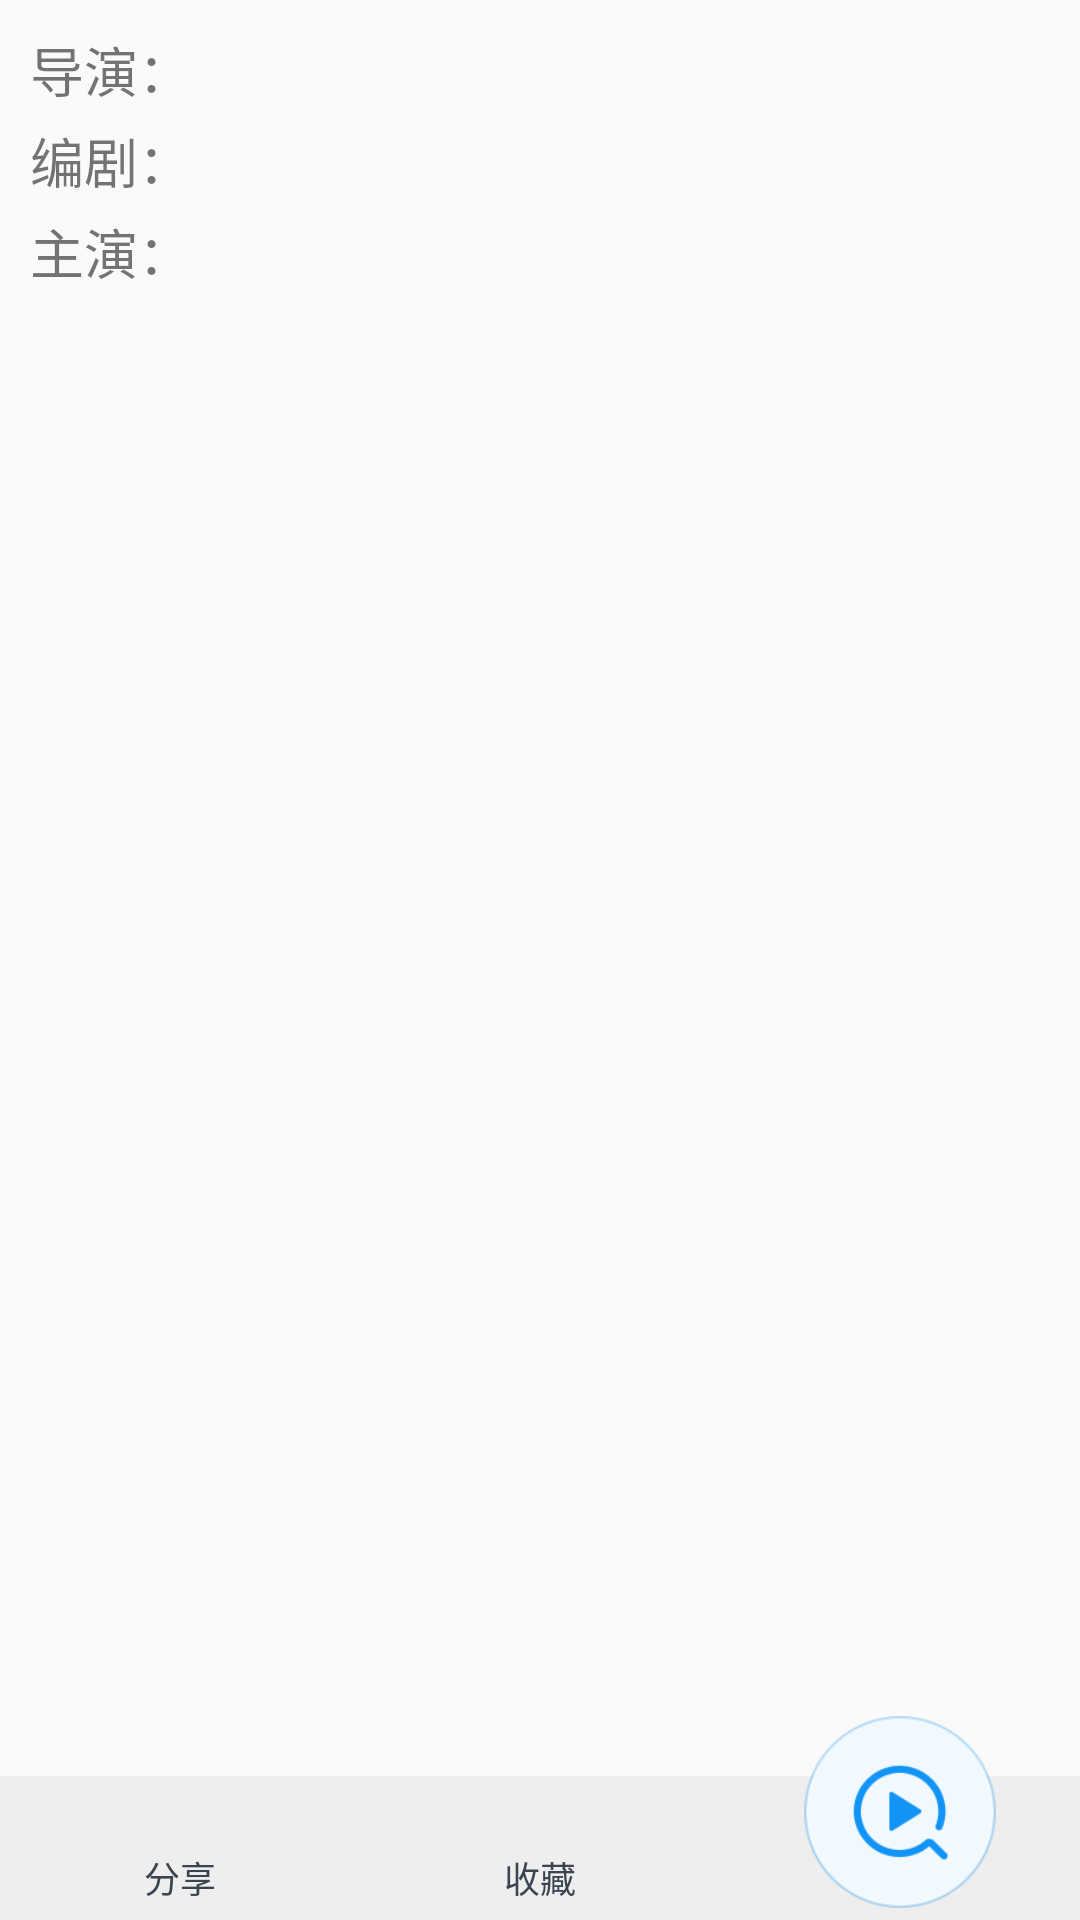

Layout XML and referenced resources for this Android screen:
<!-- AndroidManifest.xml: application theme AppTheme -->
<!-- res/layout/content_scrolling.xml -->
<?xml version="1.0" encoding="utf-8"?>
<LinearLayout
    xmlns:android="http://schemas.android.com/apk/res/android"
    xmlns:app="http://schemas.android.com/apk/res-auto"
    xmlns:tools="http://schemas.android.com/tools"
    app:layout_behavior="@string/appbar_scrolling_view_behavior"
    android:layout_width="match_parent"
    android:layout_height="match_parent"
    android:clipChildren="false"
    android:orientation="vertical">
    <android.support.v4.widget.NestedScrollView
        android:layout_width="match_parent"
        android:layout_height="0dp"
        android:layout_weight="1.0">
        <LinearLayout
            android:layout_width="match_parent"
            android:layout_height="match_parent"
            android:orientation="vertical">

            <LinearLayout
                android:layout_width="match_parent"
                android:layout_height="match_parent"
                android:orientation="vertical"
                android:padding="8dip">

                <LinearLayout
                    android:layout_width="match_parent"
                    android:layout_height="wrap_content"
                    android:layout_weight="1.0"
                    android:orientation="vertical">

                    <android.support.v7.widget.RecyclerView
                        android:id="@+id/rv_film_imags"
                        android:layout_width="match_parent"
                        android:layout_height="wrap_content"/>

                    <LinearLayout
                        android:layout_width="match_parent"
                        android:layout_height="wrap_content"
                        android:orientation="horizontal">
                        <TextView
                            android:layout_width="wrap_content"
                            android:layout_height="wrap_content"
                            android:text="导演："
                            android:layout_margin="2dip"
                            android:textSize="18dip"/>

                        <TextView
                            android:id="@+id/filmDirector"
                            android:layout_width="wrap_content"
                            android:layout_height="wrap_content"
                            android:layout_margin="2dip"
                            android:textSize="16dip"/>
                    </LinearLayout>

                    <LinearLayout
                        android:layout_width="match_parent"
                        android:layout_height="wrap_content"
                        android:orientation="horizontal">
                        <TextView
                            android:layout_width="wrap_content"
                            android:layout_height="wrap_content"
                            android:text="编剧："
                            android:layout_margin="2dip"
                            android:textSize="18dip"/>
                    <TextView
                        android:id="@+id/filmScreenWriter"
                        android:layout_width="wrap_content"
                        android:layout_height="wrap_content"
                        android:layout_margin="2dip"
                        android:textSize="16dip"/>
                        </LinearLayout>

                    <LinearLayout
                        android:layout_width="match_parent"
                        android:layout_height="wrap_content"
                        android:orientation="horizontal">
                        <TextView
                            android:layout_width="wrap_content"
                            android:layout_height="wrap_content"
                            android:text="主演："
                            android:layout_margin="2dip"
                            android:textSize="18dip"/>

                    <TextView
                        android:id="@+id/filmStarred"
                        android:layout_width="wrap_content"
                        android:layout_height="wrap_content"
                        android:layout_margin="2dip"
                        android:textSize="16dip"/>
                        </LinearLayout>

                    <TextView
                        android:id="@+id/filmSynopsis"
                        android:layout_width="wrap_content"
                        android:layout_height="wrap_content"
                        android:layout_margin="2dip"
                        android:textSize="16dip"/>
                </LinearLayout>
            </LinearLayout>
        </LinearLayout>
    </android.support.v4.widget.NestedScrollView>

    <LinearLayout
        android:layout_width="match_parent"
        android:layout_height="48dip"
        android:background="#eeeeee"
        android:layout_gravity="bottom"
        android:orientation="horizontal">
        <LinearLayout
            android:id="@+id/detail_share_layout"
            android:layout_width="0dip"
            android:layout_height="match_parent"
            android:gravity="center"
            android:layout_weight="1.0"
            android:orientation="vertical"
            android:padding="2dip"
            android:background="@drawable/press_bg">
            <ImageView
                android:layout_width="20dp"
                android:layout_height="20dp"
                android:scaleType="fitCenter"
                android:src="@drawable/relax_item_click_share_normal"/>
            <TextView
                android:layout_width="wrap_content"
                android:layout_height="wrap_content"
                android:textSize="12dp"
                android:textColor="#3b4551"
                android:text="分享"/>
        </LinearLayout>
        <LinearLayout
            android:id="@+id/detail_fav_layout"
            android:layout_width="0dip"
            android:layout_height="match_parent"
            android:gravity="center"
            android:layout_weight="1.0"
            android:orientation="vertical"
            android:padding="4dip"
            android:background="@drawable/press_bg">
            <ImageView
                android:id="@+id/detail_fav_iv"
                android:layout_width="20dp"
                android:layout_height="20dp"
                android:scaleType="fitCenter"
                android:src="@drawable/relax_item_click_fav_normal"/>
            <TextView
                android:layout_width="wrap_content"
                android:layout_height="wrap_content"
                android:textSize="12dp"
                android:textColor="#3b4551"
                android:text="收藏"/>
        </LinearLayout>
        <ImageView
            android:id="@+id/sniffer_go"
            android:layout_width="0dip"
            android:layout_height="64dip"
            android:layout_gravity="bottom"
            android:layout_weight="1.0"
            android:scaleType="fitCenter"
            android:layout_marginBottom="4dip"
            android:src="@drawable/sniffer_bg"/>
    </LinearLayout>
</LinearLayout>
<!-- resources referenced by this layout -->
<resources>
  <!-- drawable press_bg (drawable) -->
  <?xml version="1.0" encoding="utf-8"?>
  <selector xmlns:android="http://schemas.android.com/apk/res/android">
  
      <item android:drawable="@color/view_press" android:state_pressed="true"/>
      <item android:drawable="@color/view_normal"/>
  
  </selector>
  <!-- drawable sniffer_bg (drawable) -->
  <?xml version="1.0" encoding="utf-8"?>
  <selector xmlns:android="http://schemas.android.com/apk/res/android">
  
      <item android:drawable="@drawable/sniffer_button_white" android:state_pressed="true"/>
      <item android:drawable="@drawable/sniffer_button_white_hover"/>
  
  </selector>
  <style name="AppTheme" parent="Theme.AppCompat.Light.DarkActionBar">
          
          <item name="colorPrimary">@color/colorPrimary</item>
          <item name="colorPrimaryDark">@color/colorPrimaryDark</item>
          <item name="colorAccent">@color/colorAccent</item>
      </style>
  <color name="view_press">#8a8a8a8a</color>
  <color name="view_normal">#00000000</color>
  <!-- drawable sniffer_button_white: png bitmap (drawable-hdpi, 8615 bytes) -->
  <!-- drawable sniffer_button_white_hover: png bitmap (drawable-hdpi, 8638 bytes) -->
  <color name="colorPrimary">#33444b</color>
  <color name="colorPrimaryDark">#2d3c42</color>
  <color name="colorAccent">#33444b</color>
</resources>
